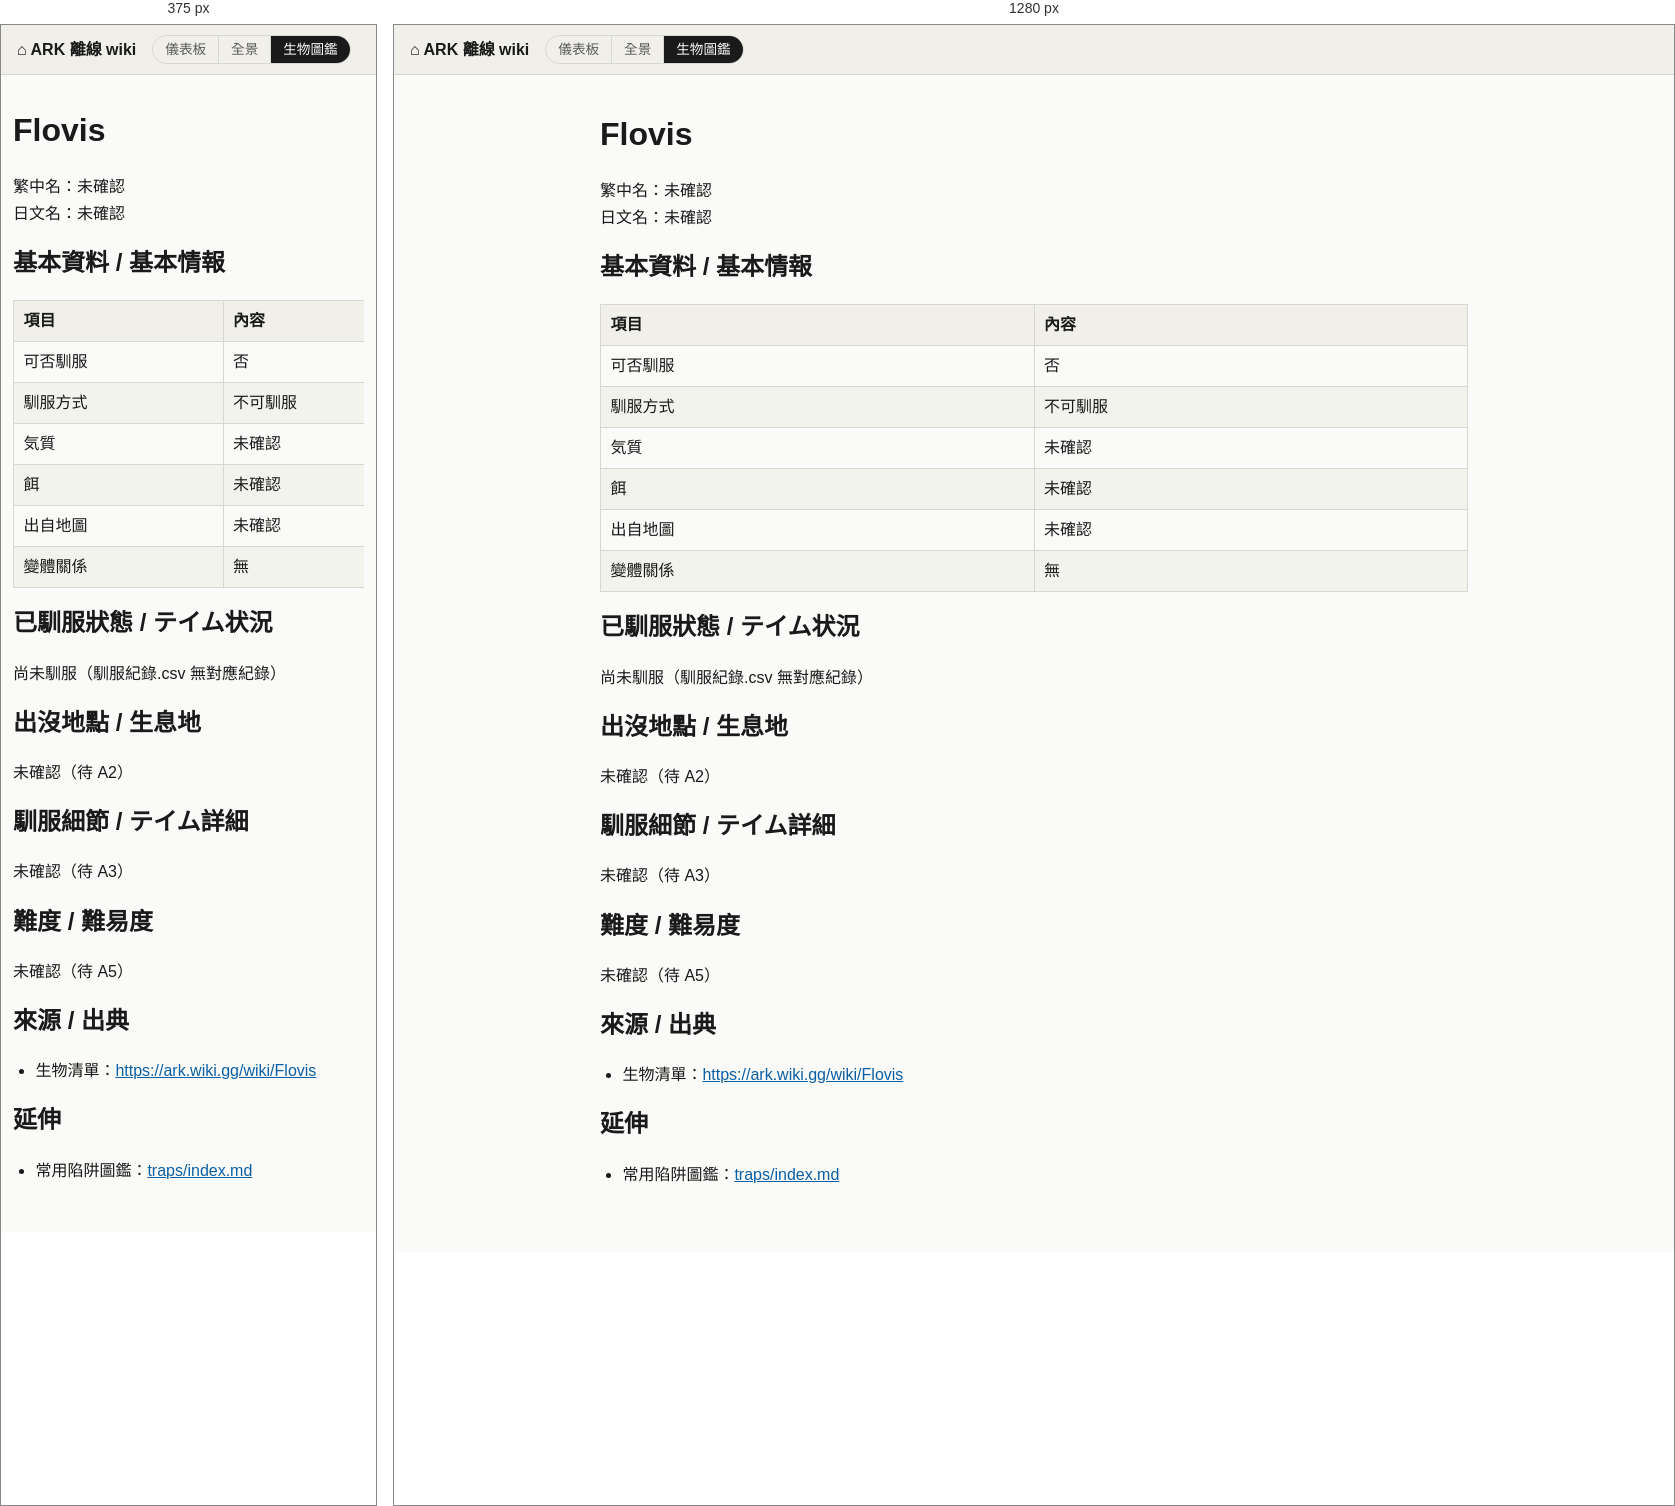
Rendered at 375 px and 1280 px, left to right.

<!-- file: flovis.html -->
<!doctype html>
<html lang="zh-Hant">
<head>
<meta charset="utf-8">
<meta name="viewport" content="width=device-width, initial-scale=1">
<title>Flovis - ARK 離線 wiki</title>
<link rel="stylesheet" href="../style.css">
</head>
<body>
<header class="site-header">
<a class="home-link" href="../index.html">&#8962; ARK 離線 wiki</a>
<nav class="site-switch" aria-label="ARK"><a href="../../">儀表板</a><a href="../island/index.html">全景</a><a href="../index.html" aria-current="page">生物圖鑑</a></nav>

</header>
<main class="page">
<h1 id="flovis">Flovis</h1>
<p>繁中名：未確認
日文名：未確認</p>
<h2 id="基本資料--基本情報">基本資料 / 基本情報</h2>
<div class="table-wrap"><table><thead><tr><th>項目</th><th>內容</th></tr></thead><tbody><tr><td>可否馴服</td><td>否</td></tr><tr><td>馴服方式</td><td>不可馴服</td></tr><tr><td>気質</td><td>未確認</td></tr><tr><td>餌</td><td>未確認</td></tr><tr><td>出自地圖</td><td>未確認</td></tr><tr><td>變體關係</td><td>無</td></tr></tbody></table></div>
<h2 id="已馴服狀態--テイム状況">已馴服狀態 / テイム状況</h2>
<p>尚未馴服（馴服紀錄.csv 無對應紀錄）</p>
<h2 id="出沒地點--生息地">出沒地點 / 生息地</h2>
<p>未確認（待 A2）</p>
<h2 id="馴服細節--テイム詳細">馴服細節 / テイム詳細</h2>
<p>未確認（待 A3）</p>
<h2 id="難度--難易度">難度 / 難易度</h2>
<p>未確認（待 A5）</p>
<h2 id="來源--出典">來源 / 出典</h2>
<ul><li>生物清單：<a href="https://ark.wiki.gg/wiki/Flovis">https://ark.wiki.gg/wiki/Flovis</a></li></ul>
<h2 id="延伸">延伸</h2>
<ul><li>常用陷阱圖鑑：<a href="../traps/index.html">traps/index.md</a></li></ul>
</main>
</body>
</html>


/* @media block from style.css */
@media (max-width: 480px) {
  .page { padding: 0.75rem 0.75rem 2rem; }
  table { min-width: 420px; }
}